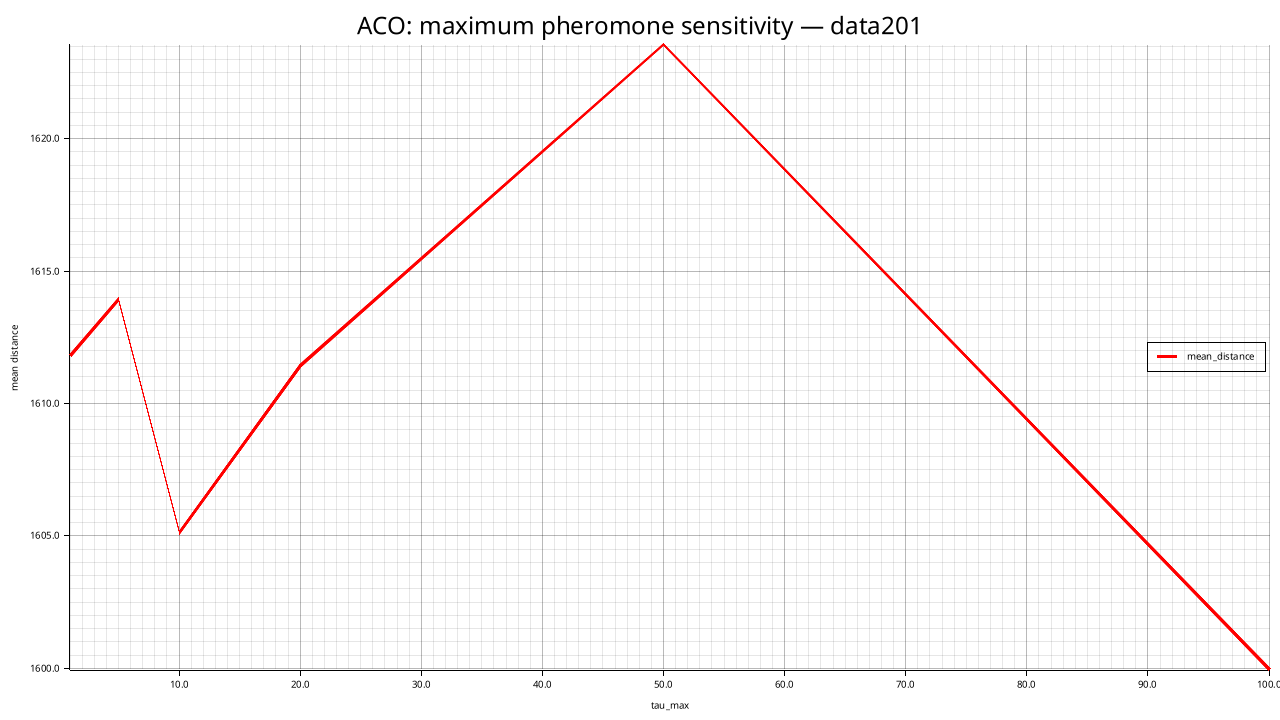

The file beside this chart, header and first rows:
tau_max, mean_distance, std_distance, feasible_rate, mean_elapsed_ms
1, 1612, 22.03, 0.000, 21093
5, 1614, 7.763, 0.000, 19323
10, 1605, 42.07, 0.000, 14128
20, 1611, 12.38, 0.000, 13451
50, 1624, 16.51, 0.000, 13280
100, 1600, 28.95, 0.000, 13127
